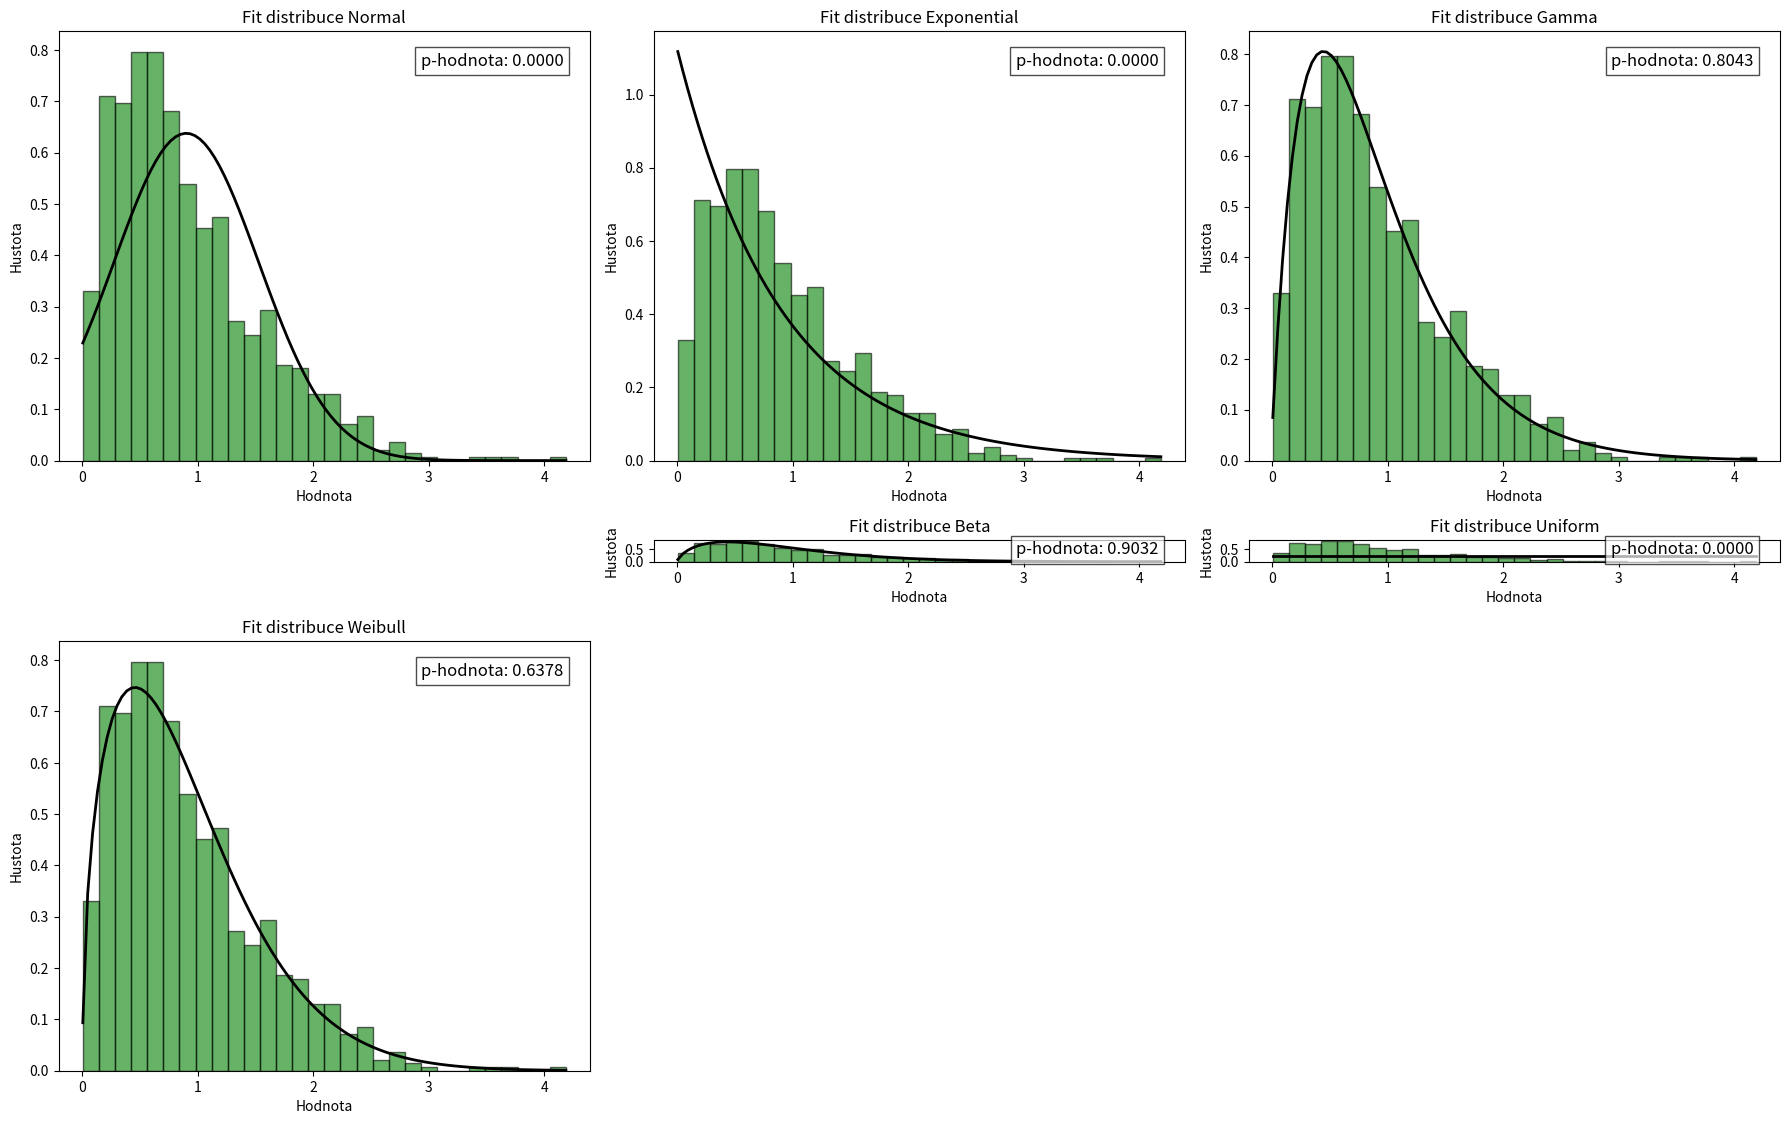

Write Python code to recreate this figure.
import numpy as np
import scipy.stats as stats
import matplotlib.pyplot as plt
import matplotlib.gridspec as gridspec
import pandas as pd

def fit_and_test_distribution(data, dist_name, dist):
    """
    Fitnutí distribuce na data a provedení testu shody.
    Vrací n-tici (fit_success, p_value, params), kde fit_success označuje, zda je fit úspěšný.
    """
    # Fitnutí distribuce
    params = dist.fit(data)
    
    # Provedení Kolmogorov-Smirnov testu shody
    D, p_value = stats.kstest(data, dist.cdf, args=params)
    
    return p_value > 0.05, p_value, params

def plot_distribution_fit(ax, data, dist_name, dist, params, p_value):
    """
    Vykreslení histogramu dat a fitnuté distribuce na dané osy.
    Anotace p-hodnoty na grafu.
    """
    # Vykreslení histogramu
    ax.hist(data, bins=30, density=True, alpha=0.6, color='g', edgecolor='k')
    
    # Vykreslení fitnuté distribuce
    x = np.linspace(min(data), max(data), 100)
    y = dist.pdf(x, *params)
    ax.plot(x, y, 'k', linewidth=2)
    
    # Anotace p-hodnoty
    ax.text(0.95, 0.95, f'p-hodnota: {p_value:.4f}', transform=ax.transAxes,
            fontsize=12, verticalalignment='top', horizontalalignment='right',
            bbox=dict(facecolor='white', alpha=0.7))
    
    ax.set_title(f'Fit distribuce {dist_name}')
    ax.set_xlabel('Hodnota')
    ax.set_ylabel('Hustota')

def identify_distribution(data):
    distributions = {
        'Normal': stats.norm,
        'Exponential': stats.expon,
        'Gamma': stats.gamma,
        'Beta': stats.beta,
        'Uniform': stats.uniform,
        'Weibull': stats.weibull_min
    }
    
    num_distributions = len(distributions)
    fig = plt.figure(figsize=(18, 16))
    gs = gridspec.GridSpec(4, 3, height_ratios=[1, 0.05, 1, 1])  # 4 rows: 3 for plots, 1 empty row, 1 for the last row

    axes = [plt.subplot(gs[i]) for i in range(3)]  # Upper row
    empty_axes = [plt.subplot(gs[3])]  # Empty row
    axes += [plt.subplot(gs[i]) for i in range(4, 7)]  # Lower row

    for ax, (name, dist) in zip(axes, distributions.items()):
        fit_success, p_value, params = fit_and_test_distribution(data, name, dist)
        print(f"{name} - p-hodnota: {p_value:.4f}")
        plot_distribution_fit(ax, data, name, dist, params, p_value)
    
    # Remove the empty row
    for ax in empty_axes:
        ax.axis('off')  # Hide the empty subplot

    plt.tight_layout()
    plt.show()

# Generování vzorových dat
np.random.seed(0)
data = np.random.weibull(a=1.5, size=1000)  # Generování dat z Weibullovy distribuce pro testování


# Identifikace nejlepší distribuční shody
identify_distribution(data)
